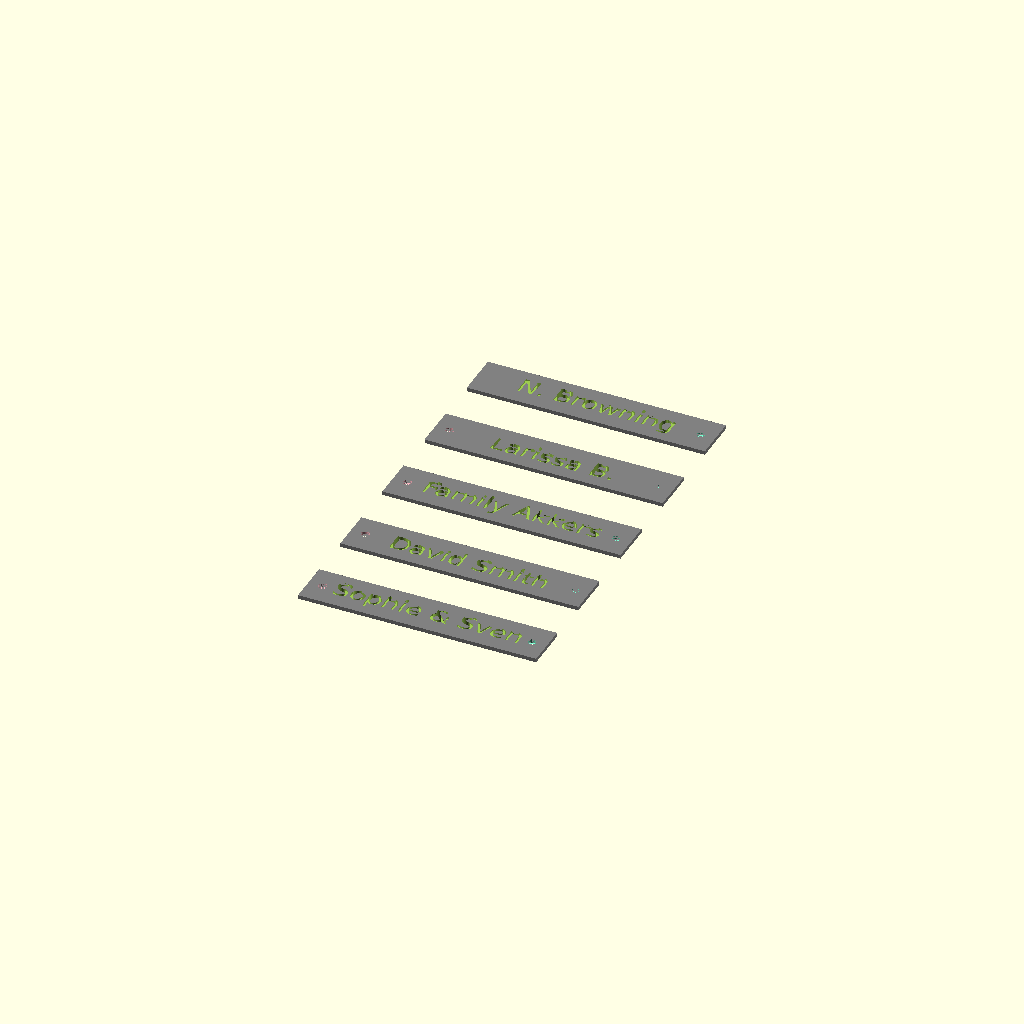
Cell 1: rendered with the file's own defaults.
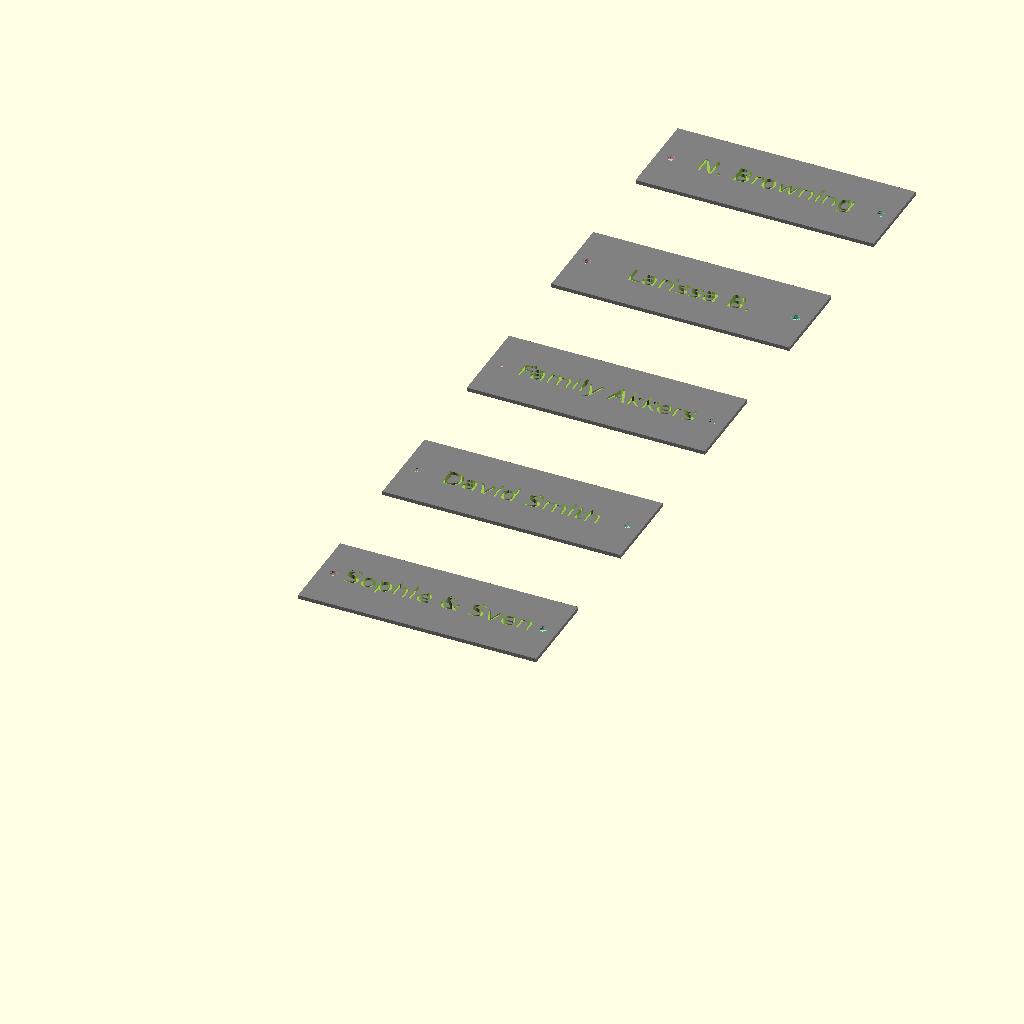
Cell 2: the same model with height = 38.
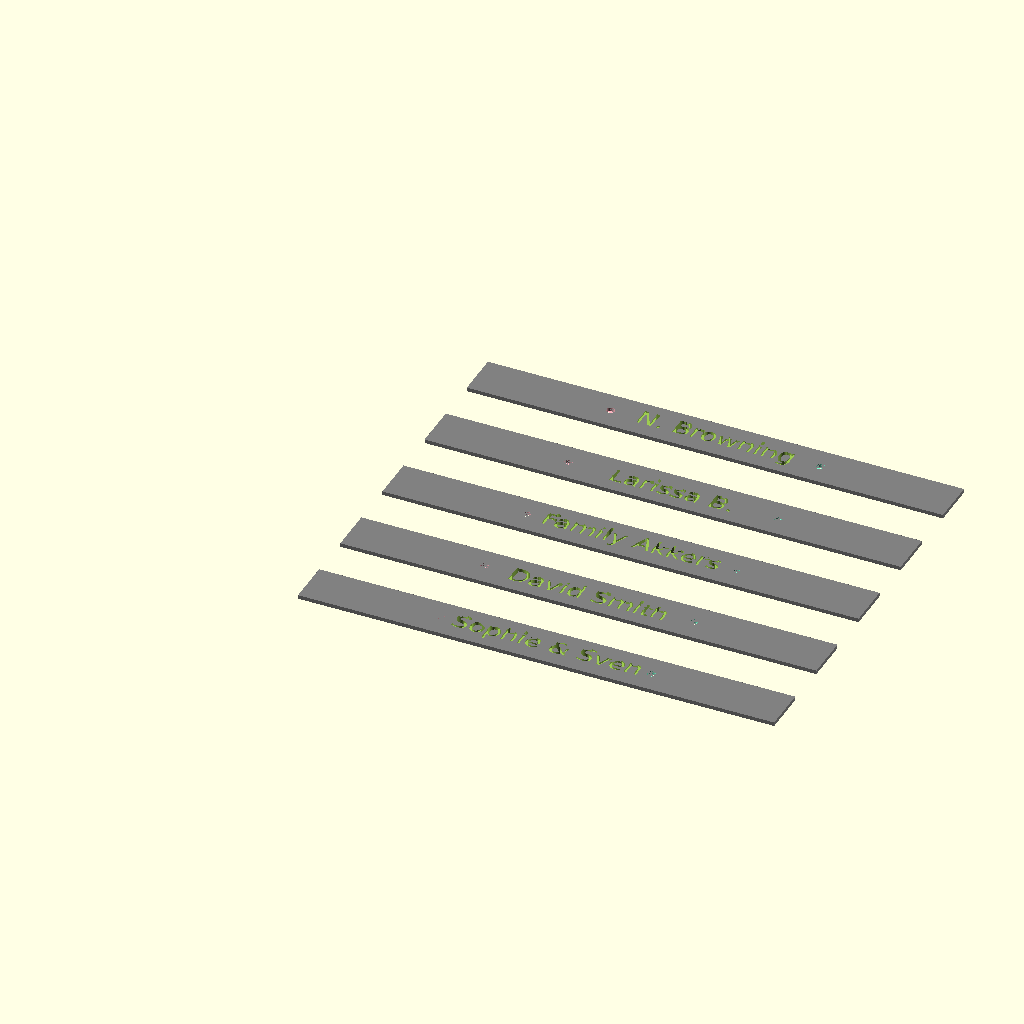
Cell 3: the same model with width = 200.
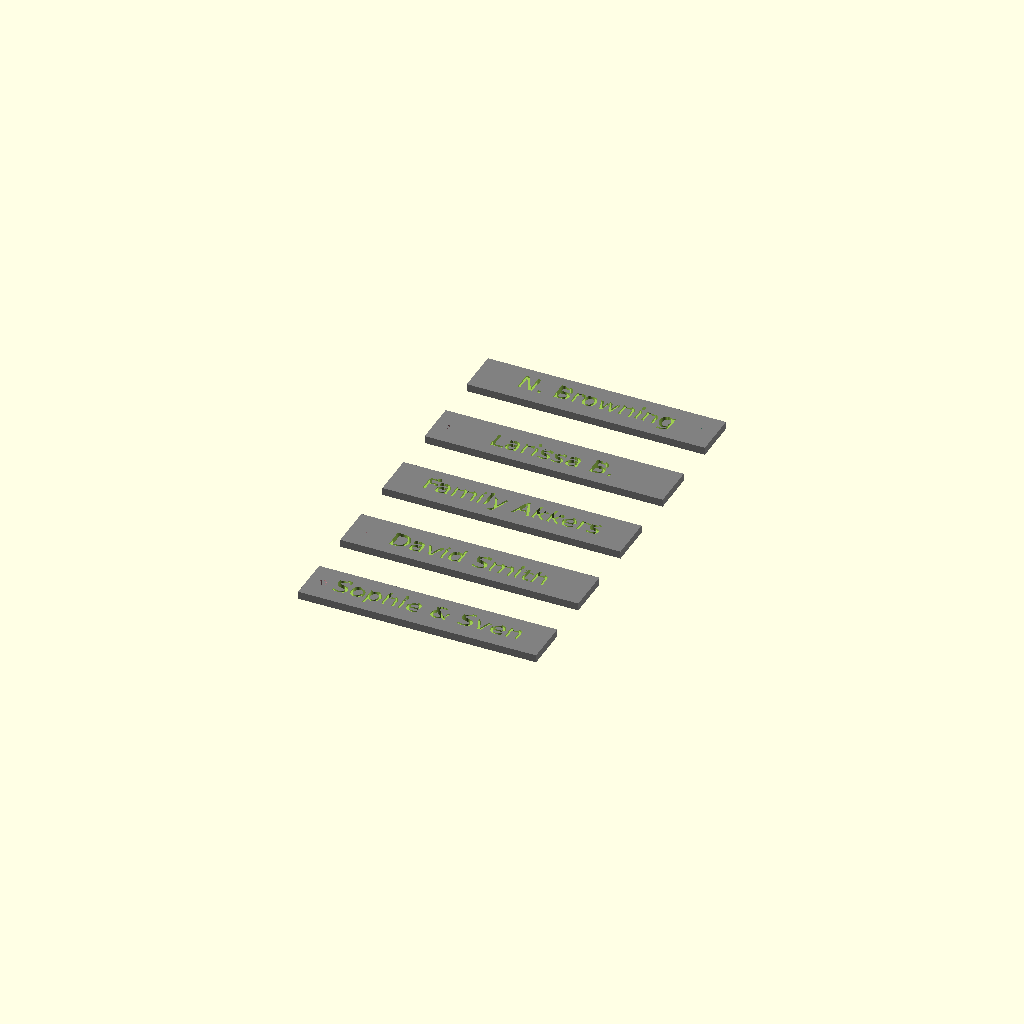
Cell 4: the same model with thickness = 3.2.
All cells are drawn from one camera (rotation 55°, 0°, 25°, orthographic, colour scheme Cornfield), so only the parameter changes between them.
The OpenSCAD source (Nameplate_for_Apartment_Mailboxes/model/Nameplates.v2..scad):
//
// PARAMETRIC NAMEPLATES FOR APARTMENT MAILBOXES
//
// A friend asked me to print some name plates for his apartment building's mailboxes. I'm writing these instructions 
// for myself, in case I need to print more later.
//
// Author: RobotAnna
// https://www.printables.com/@RobotAnna
//
// CC Public Domain
// http://creativecommons.org/publicdomain/zero/1.0/

// 20251102 v2 add 2x parameters: custom depth of the text, and disable holes.

// PREPARATION
// Do you want a custom font?
//  - Download and install the font
//  - Copy the font file to the same folder as this openscad file.
//  - Uncomment this line.
//  - Add the font name to the "fontname" parameter.
//use <name_of_font_file.otf>



// PARAMETERS
smoothing = 60; // cylinder smoothing, also for text: set to 60 while designing, and up to 300 for the final render.

// dimensions of the base plate
height       = 19;
width        = 100;
thickness    = 1.6;

// specs of the holes
enable_holes = 1;   // set to 1 if you want holes, 0 if you don't
hole_to_hole = 88;  // distance between the holes, in mm
hole_dia     = 3.5; // diameter of the hole, in mm

// text
names          = ["Sophie & Sven", "David Smith", "Family Akkers", "Larissa B.", "N. Browning"];  // a list of names
fontname       = "DejaVu Sans:style=Book"; // Help --> Font List --> select font --> copy to clipboard 
textsize       = 8;
text_thickness = 0.6; // set to 100 if you want the text to be cut through to the back
                      // set to any other number to be the height in mm that the text should start at
                      // Eg. 0.6 starts at 0.6mm, 3 layers of 0.2mm printing



// CONSTANTS



// DERIVED
text_height = text_thickness==100 ? 0 : (text_thickness>=thickness ? 0: thickness-text_thickness);



// MODULES
// colors are not necessary, it just helps to debug the code

module plate() {
    difference(){
        color("Gray")
        cube([width, height, thickness]);
    
        if(enable_holes == 1) {
            translate([(width - hole_to_hole)/2, height/2, 0])
            color("LightPink")
            cylinder(h = thickness, d=hole_dia, center=false, $fn=smoothing);

            translate([(width - hole_to_hole)/2 + hole_to_hole, height/2, 0])
            color("Aquamarine")
            cylinder(h = thickness, d=hole_dia, center=false, $fn=smoothing);
        }
    }
}

module words(wordtext) {
    translate([width/2, height/2, text_height])
    linear_extrude(50) {    
        color("White")
        text(wordtext, size=textsize, font=fontname, valign="center", halign="center", $fn=smoothing);
    }
}



// PUT IT ALL TOGETHER
for(i = [0:len(names)-1]) {
    difference() {
        translate([0, 2*(i*height), 0]) plate();
        translate([0, 2*(i*height), 0]) words(names[i]);
    }
}
Parameter table extracted from the source (name, type, default, range or options):
smoothing: number, default 60
height: number, default 19
width: number, default 100
thickness: number, default 1.6
enable_holes: number, default 1
hole_to_hole: number, default 88
hole_dia: number, default 3.5
fontname: string, default "DejaVu Sans:style=Book"
textsize: number, default 8
text_thickness: number, default 0.6
